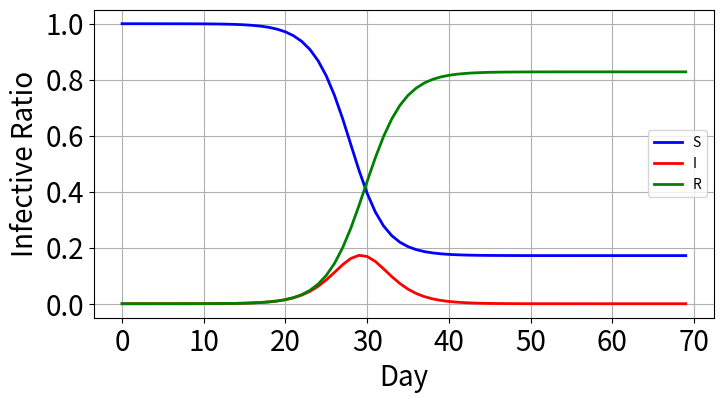

Write the Python code that produced this figure.
import numpy as np
import matplotlib.pyplot as plt

N = 1e7
T = 70

s = np.zeros([T])
i = np.zeros([T])
r = np.zeros([T])
lamda = 1.0
gamma = 0.5

i[0] = 45.0 / N
s[0] = 1 - i[0]

for t in range(T - 1):
    i[t + 1] = i[t] + i[t] * lamda * s[t] - gamma * i[t]
    s[t + 1] = s[t] - lamda * s[t] * i[t]
    r[t + 1] = r[t] + gamma * i[t]

fix, ax = plt.subplots(figsize=(8, 4))
ax.plot(s, c='b', lw=2, label='S')
ax.plot(i, c='r', lw=2, label='I')
ax.plot(r, c='g', lw=2, label='R')
ax.set_xlabel('Day', fontsize=20)
ax.set_ylabel('Infective Ratio', fontsize=20)
ax.grid(1)
plt.xticks(fontsize=20)
plt.yticks(fontsize=20)
plt.legend()
plt.show()
